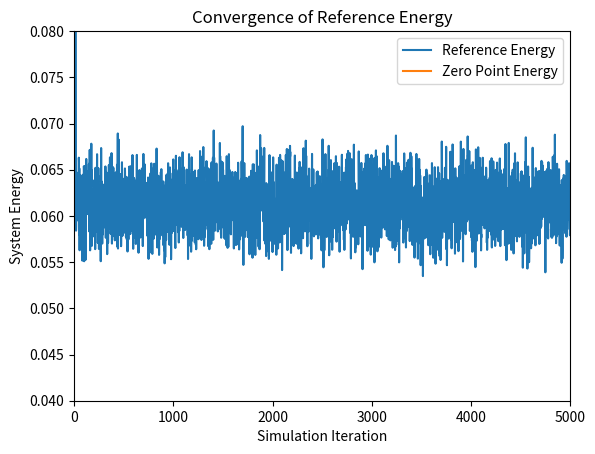
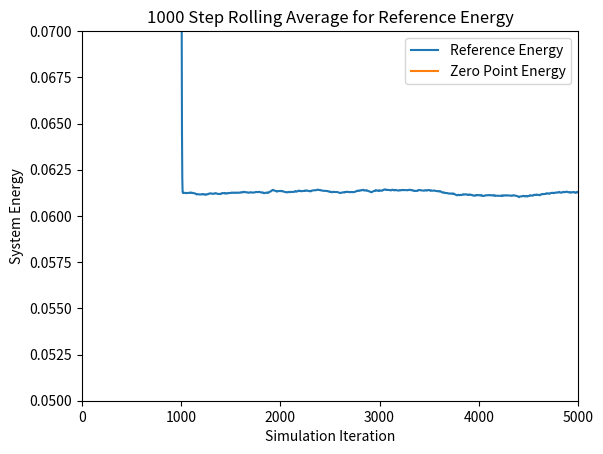
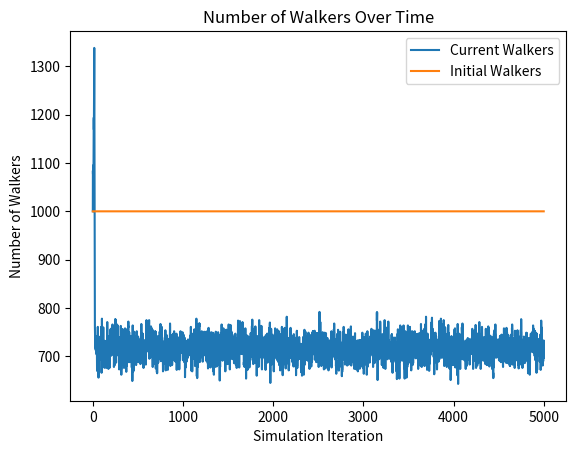

Write the Python code that produced these figures, in order.
# [redacted]
# CS446 Fall 2020
# Diffusion Monte Carlo (DMC) Simulation
# Script Style

# This program runs a Diffusion Monte Carlo simulation to find an approximation for the
# ground state energy of a system of molecules. In this particular implementation, a 4D
# array is utilized as a main data structure for storing the coordinates of each atom 
# in each molecule in each walker. 

# To Run: Navigate to file in terminal directory and type 'python dmc_rs_4D_H20.py'

# Output: Graphs for the reference energy, the n-step rolling average, and the number 
# of walkers at each time step, as well as a density histogram of the walker distance
# from equilibrium and the corresponding wave function

# Imports
import numpy as np
import scipy.stats as st
import matplotlib.pyplot as plt

###################################################################################
# Scientific Constants


# Mass of an electron
electron_mass = 9.10938970000e-28
# Avogadro's constant
avogadro = 6.02213670000e23

# Number of coordinates
# Always 3, used for clarity
coord_const = 3

# create a random seed for the number generator, can be changed to a constant value
# for the purpose of replicability
seed = np.random.randint(100000)

# Set the seed for the pseudo-random number generator. 
np.random.seed(seed)
print('Seed used: ' + str(seed))

####################################################################################
# Simulation Loop Constants


# Time step 
# Used to calculate the distance an atom moves in a time step
# Smaller time step means less movement in a given time step
dt = 10.0

# Number of time steps in a simulation
sim_length = 5000

# Number of initial walkers
n_walkers = 1000

# Number of time steps for rolling average calculation
rolling_avg = 1000

# Number of bins for histogram. More bins is more precise
n_bins = 50


####################################################################################
# Molecule Model Constants


# Number of atoms in each molecule of the system
# Used to initilize the walker array
num_atoms = 3

# Number of molecules in each walker
# Used to initialize the walker array
num_molecules = 1



# Atomic masses of atoms in system
# Used to calculate the atomic masses in Atomic Mass Units
oxygen_mass = 15.99491461957
hydrogen_mass = 1.007825
HOH_bond_angle = 112.0



# Equilibrium length of OH Bond
eq_bond_length = 1.0 / 0.529177

# Equilibrium angle of the HOH bond in radians
eq_bond_angle = HOH_bond_angle * np.pi/180

# Spring constant of the OH Bond
kOH = 1059.162 * (1.0 / 0.529177)**2 * (4.184 / 2625.5)

# Spring constant of the HOH bond angle
kA = 75.90 * (4.184 / 2625.5)

# Calculate the convergence reference energy based on the given equation.
ref_converge_num = .00494317



# Returns an array of masses in Atomic Mass Units, Oxygen is first followed by both 
# Hydrogens
atomic_masses = np.array([oxygen_mass, hydrogen_mass, hydrogen_mass]) / (avogadro * electron_mass)



# Initial 4D walker array
# Returns a uniform distribution cenetered at the given bond length
# Array axes are walkers, molecules, coordinates, and atoms
walkers = eq_bond_length + (np.random.rand(n_walkers, num_molecules, num_atoms, coord_const) - .5)


#######################################################################################
# Simulation


# Create arrays to store values for plotting at each time step
reference_energy = np.zeros(sim_length)
num_walkers = np.zeros(sim_length)


# Input: 4D Array of walkers
# Output: 1D Array of potential energies for each walker
# Calculates the potential energy of a walker based on the distance of bond lengths and 
# bond angles from equilibrium
# Currently assumes that there is no interaction between molecules in a walker
def potential_energy(x):
    # Return the two OH vectors
	# Used to calculate the bond lengths and angle in a molecule
    OH_vectors = x[:,:,np.newaxis,0]-x[:,:,1:]
	
    # Returns the lengths of each OH bond vector for each molecule 
	# in each walker. 
    lengths = np.linalg.norm(OH_vectors, axis=3)
	
	# Calculates the bond angle in the HOH bond
	# Computes the arccosine of the dot product between the two vectors, by normalizing the
	# vectors to magnitude of 1
    angle = np.arccos(np.sum(OH_vectors[:,:,0]*-OH_vectors[:,:,1], axis=2) \
	        / np.prod(lengths, axis=2))
			
	# Calculates the potential energies based on the magnitude vector and bond angle
    pe_bond_lengths = .5 * kOH * (lengths - eq_bond_length)**2
    pe_bond_angle = .5 * kA * (angle - eq_bond_angle)**2
	
	# Sums the potential energy of the bond lengths with the bond angle to get potential energy
	# of one molecule, then summing to get potential energy of each walker
    return np.sum(np.sum(pe_bond_lengths, axis = 2)+pe_bond_angle, axis=1)

	
	
	
# Simulation loop
# Iterates over the walkers array, propogating each walker. Deletes and replicates those 
# walkers based on their potential energies with respect to the calculated reference energy
for i in range(sim_length):

    # Calculate the Reference Energy
	# Energy is calculated based on the average of all potential energies of walkers.
	# Is adjusted by a statistical value to account for large or small walker populations.
    reference_energy[i] = np.mean( potential_energy(walkers) ) \
        + (1.0 - (walkers.shape[0] / n_walkers) ) / ( 2.0*dt )
		
    # Current number of walkers
    num_walkers[i] = walkers.shape[0]

	
	# Propagates each coordinate of each atom in each molecule of each walker within a normal
	# distribution given by the atomic mass of each atom.
    # Returns a 4D array in the shape of walkers with the standard deviation depending on the
    # atomic mass of each atom	
    propagations = np.random.normal(0, np.sqrt(dt/np.transpose(np.tile(atomic_masses, \
	    (walkers.shape[0], num_molecules, coord_const, 1)), (0, 1, 3, 2))))
		
	# Adds the propagation lengths to the 4D walker array
    walkers = walkers + propagations
	
    
	
	# Calculates the potential energy of each walker in the system
    potential_energies = potential_energy(walkers)

    
	
	# Gives a uniform distribution in the range [0,1) associated with each walker
    # in the system
    # Used to calculate the chance that a walker is deleted or replicated	
    thresholds = np.random.rand(walkers.shape[0])
	
	
	# Calculates a probability for each walker that it is deleted
    # This is actually the probability that a walker is not deleted
    prob_delete = np.exp(-(potential_energies-reference_energy[i])*dt)

	# Calculates a probability for each walker that it is replicated
	# In the model it is based off of prob_delete
    prob_replicate = prob_delete - 1

	
	
	# Returns a boolean array of which walkers have a chance of surviving or being deleted
	# Based on the above probabilities and thresholds calculated for each walker
    # calculate which walkers actually have the necessary potential energies.
	# These two arrays are not mutually exclusive, but the calculations below ensure
	# that no walker is both deleted and replicated in the same time step.
    to_delete = prob_delete < thresholds
    to_replicate = prob_replicate > thresholds
    
	
	
	# Gives a boolean array of indices of the walkers that are not deleted
	# Calculates if a walker is deleted by if its potential energy is greater than
	# the reference energy and if its threshold is above the prob_delete threshold.
	# Notice that walkers_to_remain is mutually exclusive from walkers_to_replicate
	# as the potential energy calculate is exclusive.
    walkers_to_remain = np.invert( (potential_energies > reference_energy[i]) * to_delete )
	
	# Returns the walkers that remain after deletion
    walkers_after_delete = walkers[walkers_to_remain]

	
	
	# Gives a boolean array of indices of the walkres that are replicated
	# Calculates if a walker is replicated by if its potential energy is less than
	# the reference energy and if its threshold is below the prob_replicate threshold.
    walkers_to_replicate = (potential_energies < reference_energy[i]) * to_replicate
	
	# Returns the walkers that are to be replicated
    walkers_after_replication = walkers[walkers_to_replicate]
	
	
	
	# Returns the new walker array
	# Concatenates the walkers that were not deleted with the walkers that are to be 
	# replicated. Since a replicated walker was not deleted, concatenating these two 
	# arrays serves to replicated a walker. 
	# Notice that if the potential energy is equal the reference energy, the walker 
	# will appear in the walkers_after_delete array but not in the 
	# walkers_after_replication array. This serves to ensure that in the unlikely case 
	# of equal potential and reference energy, the walker is neither replicated nor deleted. 
    walkers = np.append(walkers_after_delete, walkers_after_replication, axis=0)


#####################################################################################
# Output
	
# Create reference energy array for plotting
reference_converge = (np.zeros(sim_length) + 1) * ref_converge_num

# Create walker num array for plotting
init_walkers = (np.zeros(sim_length) + 1 )* n_walkers	
	

# Calculate the rolling average for rolling_avg time steps
ref_rolling_avg = np.zeros(sim_length)
for i in range(sim_length):
    # If i less than rolling_avg, cannot calculate rolling average over the last 
	# rolling_avg time steps
	# Instead, calculate average over the first i time steps
    if i < rolling_avg:
        for j in range(i):
            ref_rolling_avg[i] = ( ref_rolling_avg[i] - ( ref_rolling_avg[i] / (j+1) ) ) \
                + (reference_energy[i-j] / (j+1) )
    else: 
        # Calculate the rolling average by looping over the past rolling_avg time steps 
        for j in range(rolling_avg):
            ref_rolling_avg[i] = ( ref_rolling_avg[i] - ( ref_rolling_avg[i] / (j+1) ) ) \
                + ( reference_energy[i-j] / (j+1) )

			

# Calculate the distance between the atoms in the system
# Used in the histogram and wave function plot	
#distance = np.sqrt( (walkers[:,0,0,0]-walkers[:,0,0,1])**2 + (walkers[:,0,1,0]- \
        #walkers[:,0,1,1])**2 + (walkers[:,0,2,0]-walkers[:,0,2,1])**2)

	

# Plot the reference energy throughout the simulation
plt.figure(1)
plt.plot(reference_energy, label= 'Reference Energy')
plt.plot(reference_converge, label='Zero Point Energy')
plt.axis([0,sim_length,.04,.08])
plt.xlabel('Simulation Iteration')
plt.ylabel('System Energy')
plt.title('Convergence of Reference Energy')
plt.legend()


# Plot the rolling average of the reference energy throughout the simulation
for i in range(ref_rolling_avg.shape[0]):
    print('Timestep ' + str(i)+ ': ' + str(ref_rolling_avg[i]))

plt.figure(2)
plt.plot(ref_rolling_avg, label= 'Reference Energy')
plt.plot(reference_converge, label = 'Zero Point Energy')
plt.axis([0,sim_length,.05,.07])
plt.xlabel('Simulation Iteration')
plt.ylabel('System Energy')
plt.title(str(rolling_avg) + ' Step Rolling Average for Reference Energy')
plt.legend()


# Plot the number of walkers throughout the simulation
plt.figure(3)
plt.plot(num_walkers, label='Current Walkers')
plt.plot(init_walkers, label='Initial Walkers')
plt.xlabel('Simulation Iteration')
plt.ylabel('Number of Walkers')
plt.title('Number of Walkers Over Time')
plt.legend()

# Calculate the walker distance from the equilibrium bond length
# Negative is shorter than the bond length, positive is longer than bond length
#walker_pos = distance-eq_bond_length

# Plot a density histogram of the walkers at the final iteration of the simulation
# Line of Best Fit ought to approximate wave function
#plt.figure(4)
#_, bins, _ = plt.hist(walker_pos, bins=n_bins, density=True)
#mu, sigma = st.norm.fit(walker_pos)
#best_fit_line = st.norm.pdf(bins,mu,sigma)
#plt.plot(bins,best_fit_line)
#plt.xlabel('Walker Position')
#plt.ylabel('Density of Walkers')
#plt.title('Density of Walker Position')

plt.show()

